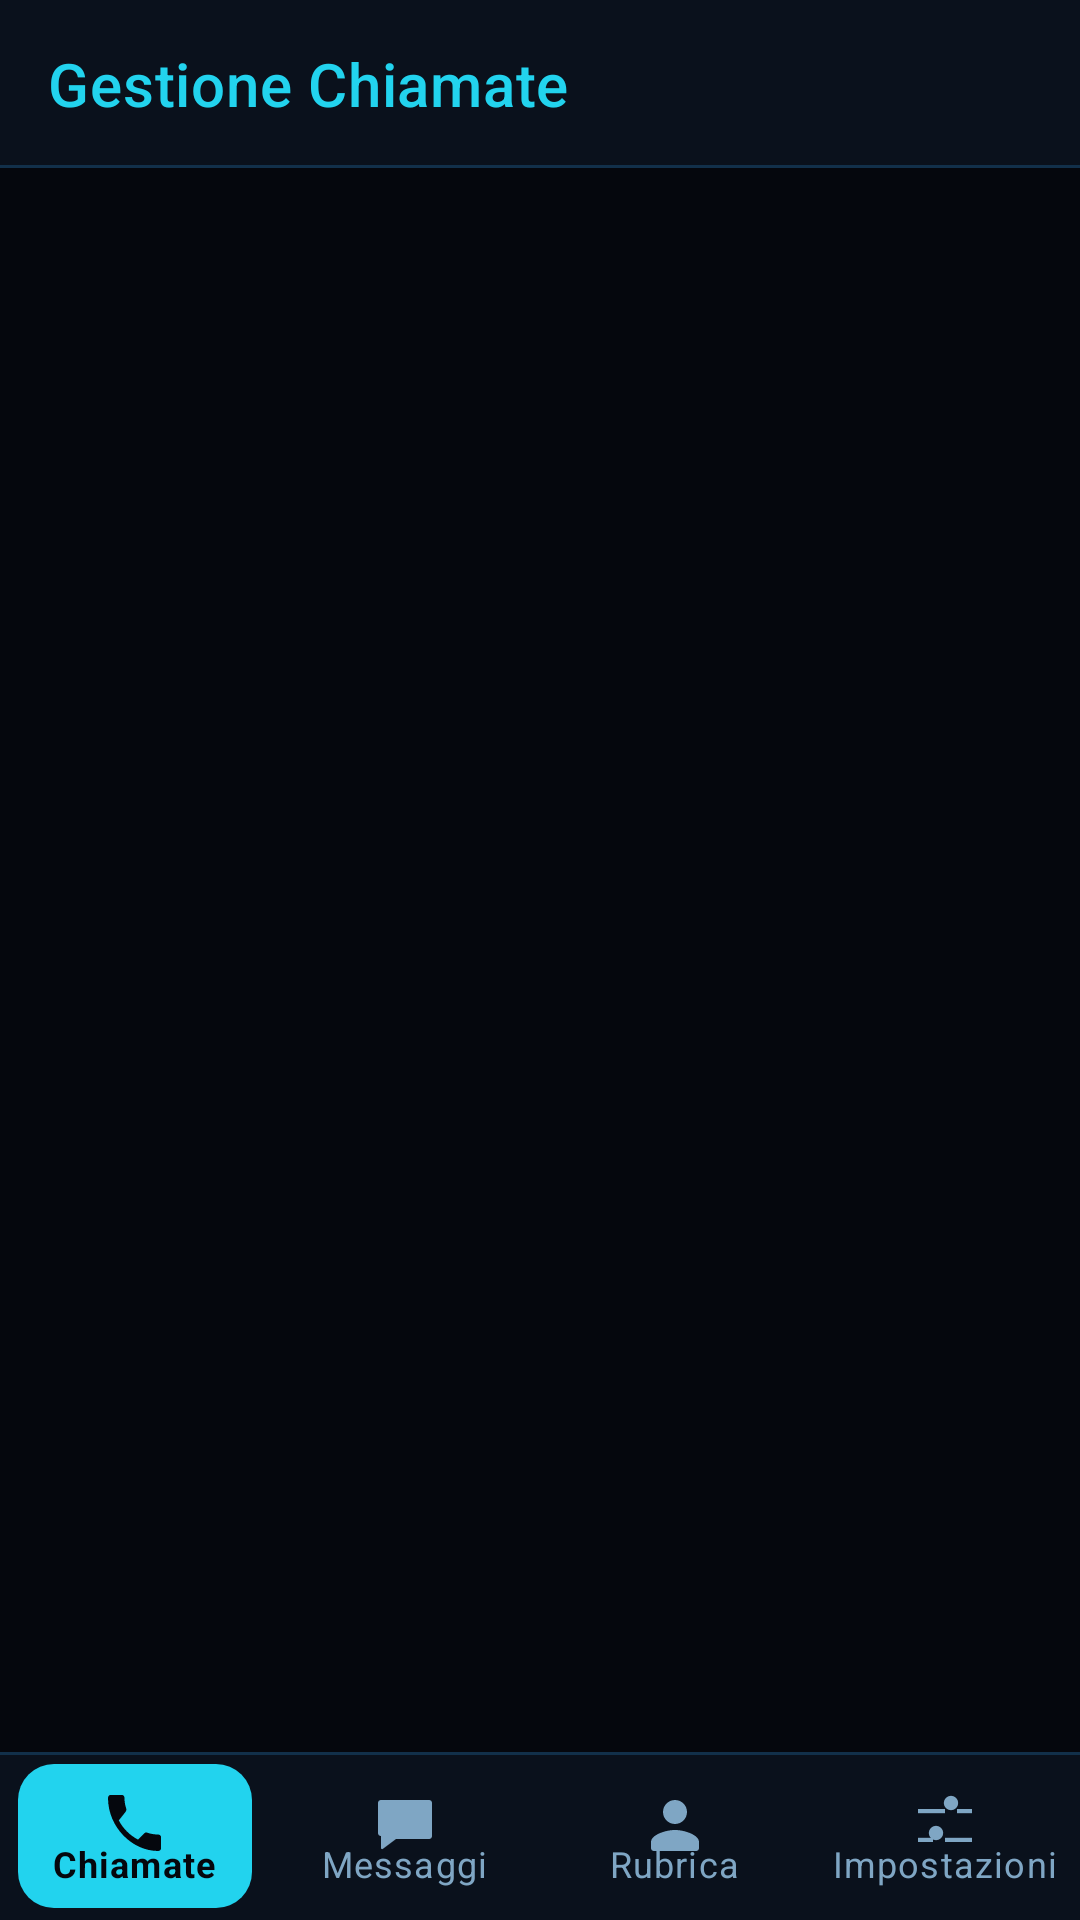

Layout XML and referenced resources for this Android screen:
<!-- AndroidManifest.xml: application theme Theme.GestioneChiamate -->
<!-- res/layout/activity_main.xml -->
<?xml version="1.0" encoding="utf-8"?>
<LinearLayout xmlns:android="http://schemas.android.com/apk/res/android"
    xmlns:app="http://schemas.android.com/apk/res-auto"
    android:layout_width="match_parent"
    android:layout_height="match_parent"
    android:orientation="vertical"
    android:background="@color/background">

    <com.google.android.material.appbar.AppBarLayout
        android:layout_width="match_parent"
        android:layout_height="wrap_content"
        android:background="@drawable/bg_toolbar_futuro"
        android:theme="@style/ThemeOverlay.MaterialComponents.Dark.ActionBar">

        <androidx.appcompat.widget.Toolbar
            android:id="@+id/toolbar"
            android:layout_width="match_parent"
            android:layout_height="?attr/actionBarSize"
            app:title="@string/app_name"
            app:titleTextColor="@color/primary" />

    </com.google.android.material.appbar.AppBarLayout>

    <androidx.viewpager2.widget.ViewPager2
        android:id="@+id/viewPager"
        android:layout_width="match_parent"
        android:layout_height="0dp"
        android:layout_weight="1" />

    <com.google.android.material.bottomnavigation.BottomNavigationView
        android:id="@+id/bottomNav"
        android:layout_width="match_parent"
        android:layout_height="wrap_content"
        android:background="@drawable/bg_nav_barra"
        app:itemIconTint="@color/selector_nav_colore"
        app:itemTextColor="@color/selector_nav_colore"
        app:itemBackground="@drawable/selector_nav_item"
        app:itemRippleColor="@android:color/transparent"
        app:labelVisibilityMode="labeled"
        app:menu="@menu/bottom_nav_menu" />

</LinearLayout>
<!-- resources referenced by this layout -->
<resources>
  <color name="background">#05070D</color>
  <color name="primary">#22D3EE</color>
  <!-- drawable bg_nav_barra (drawable) -->
  <?xml version="1.0" encoding="utf-8"?>
  <layer-list xmlns:android="http://schemas.android.com/apk/res/android">
      <item>
          <shape android:shape="rectangle">
              <solid android:color="@color/bottom_nav_background" />
          </shape>
      </item>
      <item android:gravity="top">
          <shape android:shape="rectangle">
              <size android:height="1dp" />
              <solid android:color="@color/border" />
          </shape>
      </item>
  </layer-list>
  <!-- drawable bg_toolbar_futuro (drawable) -->
  <?xml version="1.0" encoding="utf-8"?>
  <layer-list xmlns:android="http://schemas.android.com/apk/res/android">
      <item>
          <shape android:shape="rectangle">
              <solid android:color="@color/card" />
          </shape>
      </item>
      <item android:gravity="bottom">
          <shape android:shape="rectangle">
              <size android:height="1dp" />
              <solid android:color="@color/border" />
          </shape>
      </item>
  </layer-list>
  <!-- drawable selector_nav_item (drawable) -->
  <selector xmlns:android="http://schemas.android.com/apk/res/android">
      <item android:state_checked="true" android:drawable="@drawable/bg_nav_pill" />
      <item android:drawable="@android:color/transparent" />
  </selector>
  <string name="app_name">Gestione Chiamate</string>
  <style name="Theme.GestioneChiamate" parent="Theme.MaterialComponents.DayNight.NoActionBar">
          <item name="colorPrimary">@color/primary</item>
          <item name="colorPrimaryDark">@color/primary_dark</item>
          <item name="colorAccent">@color/accent</item>
          <item name="android:windowBackground">@color/background</item>
      </style>
  <color name="bottom_nav_background">#0A111C</color>
  <color name="border">#12304A</color>
  <color name="card">#0A111C</color>
  <!-- drawable bg_nav_pill (drawable) -->
  <?xml version="1.0" encoding="utf-8"?>
  <inset xmlns:android="http://schemas.android.com/apk/res/android"
      android:insetLeft="6dp"
      android:insetRight="6dp"
      android:insetTop="4dp"
      android:insetBottom="4dp">
      <shape android:shape="rectangle">
          <solid android:color="@color/primary" />
          <corners android:radius="12dp" />
      </shape>
  </inset>
  <color name="primary_dark">#05070D</color>
  <color name="accent">#34D399</color>
</resources>
